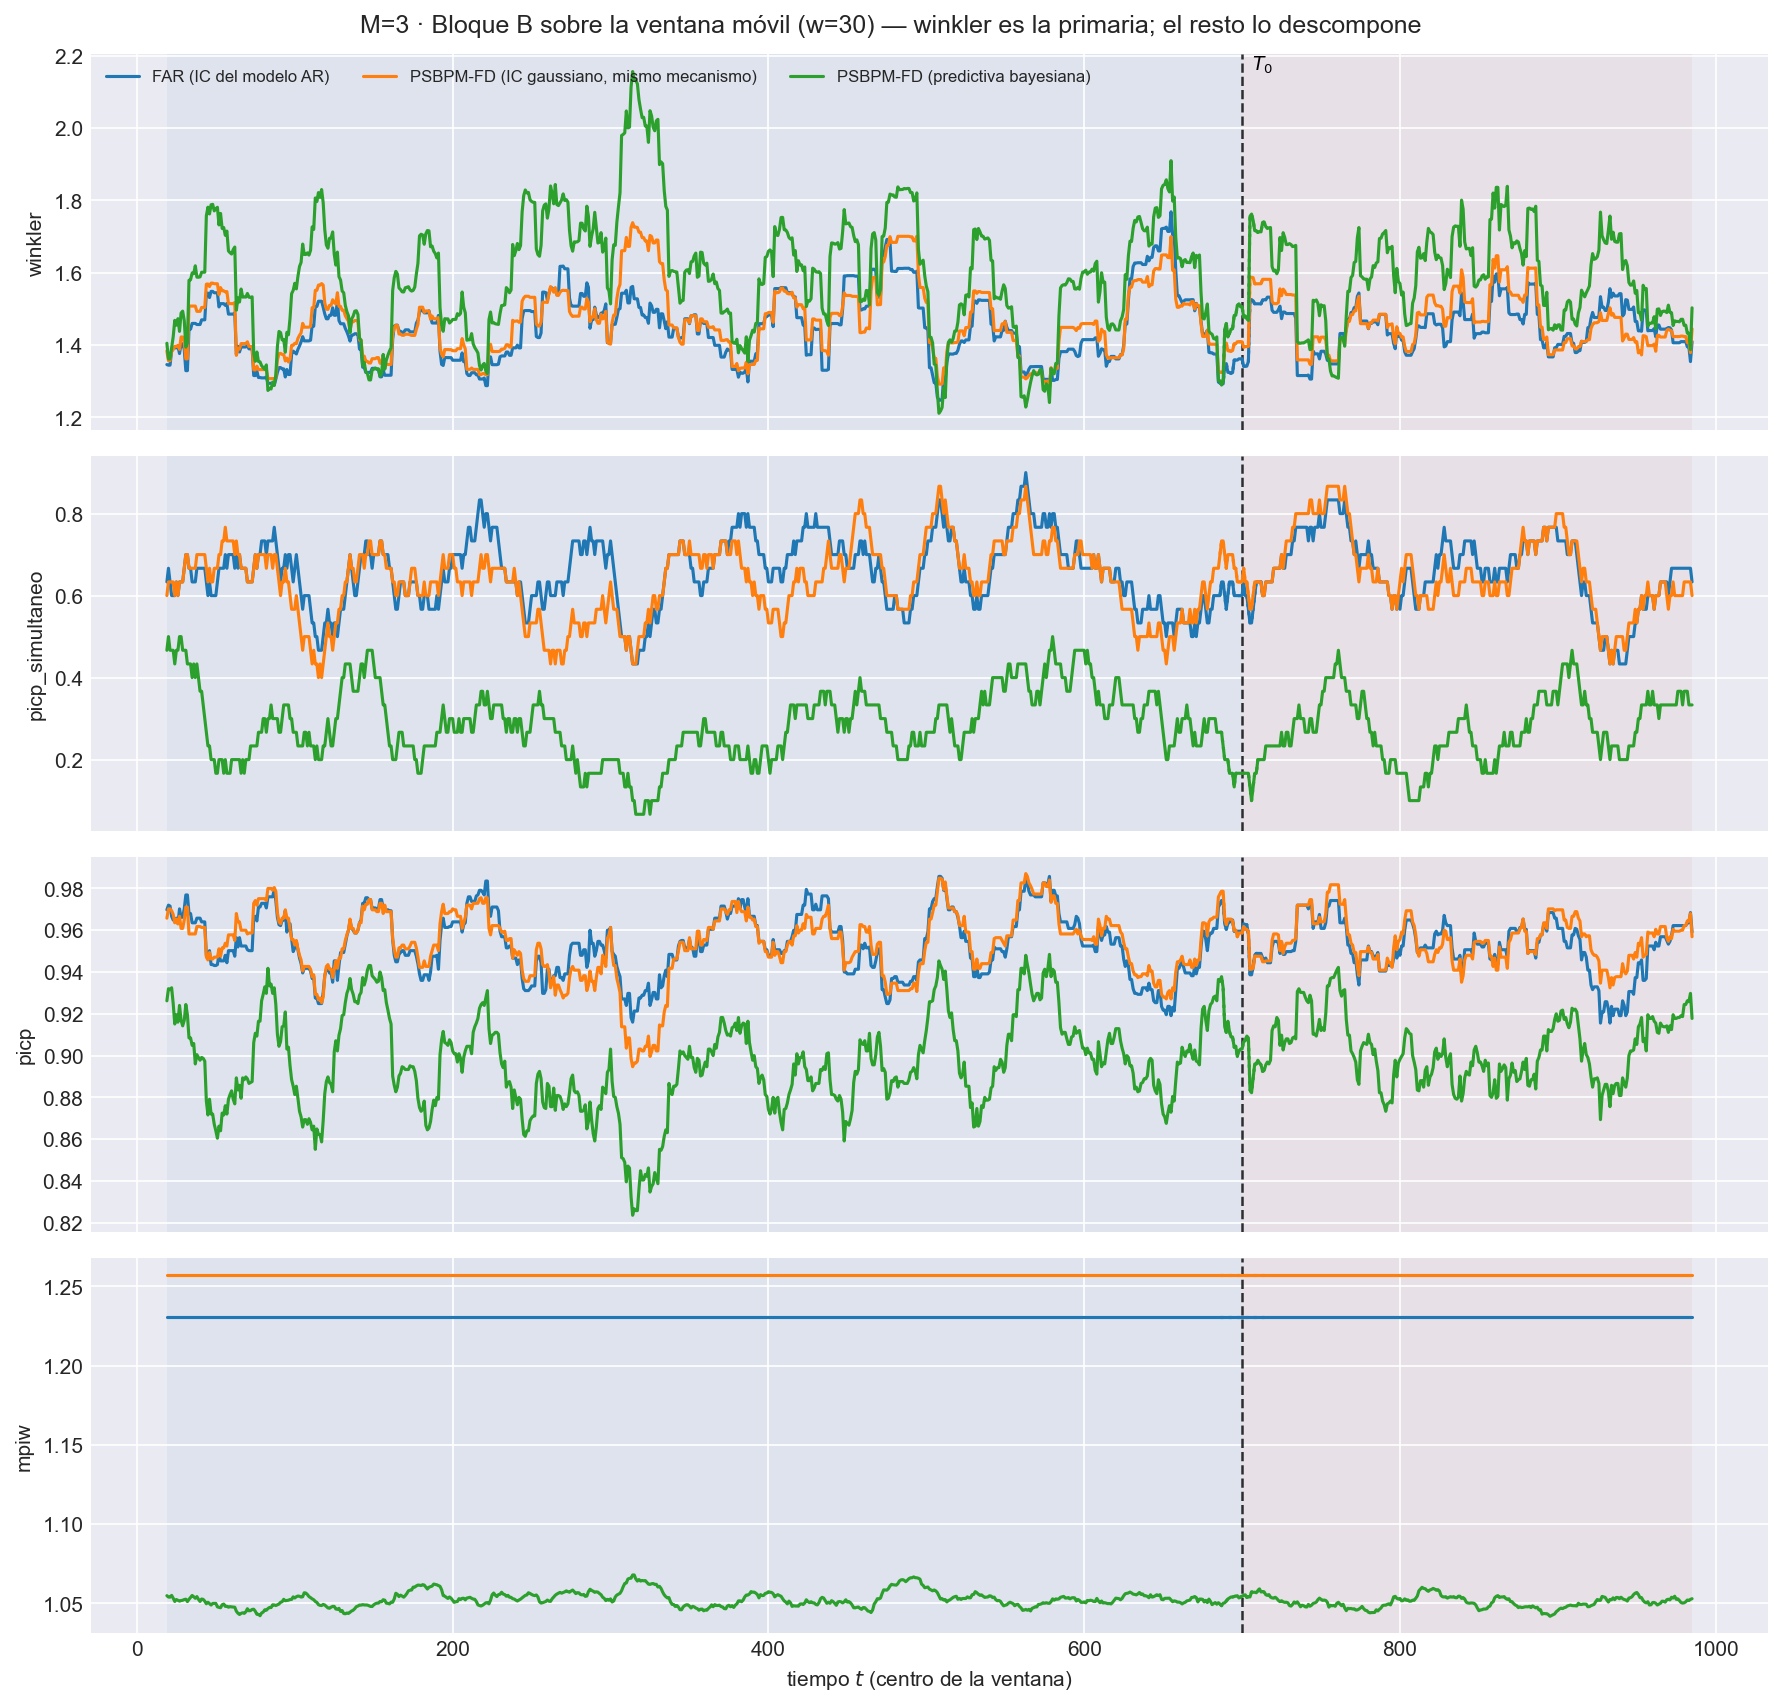

The table this chart was drawn from, first rows:
t_ini, t_fin, t_centro, bloque, n_ventana, cruza_T0, mise, rmse_f, mise_rel, mae_f, l2_medio, linf_max, linf_medio, q95_abs, razon_linf_l1, razon_agregacion, cobertura_puntual, ancho_medio, cobertura_simultanea, winkler, winkler_max_medio, winkler_max_glob, picp, mpiw
5, 34, 19, train, 30, False, 0.08462, 0.2909, 1.045, 0.2294, 0.2816, 0.9615, 0.6193, 0.5232, 2.784, 0.9679, 0.9698, 1.231, 0.6333, 1.346, 3.095, 14.32, 0.9698, 1.231
6, 35, 20, train, 30, False, 0.08393, 0.2897, 1.076, 0.2293, 0.2803, 0.9615, 0.6122, 0.5183, 2.753, 0.9674, 0.972, 1.231, 0.6667, 1.344, 3.071, 14.32, 0.972, 1.231
7, 36, 21, train, 30, False, 0.08552, 0.2924, 1.09, 0.2311, 0.2833, 0.9615, 0.6161, 0.5224, 2.75, 0.9686, 0.9716, 1.231, 0.6333, 1.344, 3.071, 14.32, 0.9716, 1.231
8, 37, 22, train, 30, False, 0.08908, 0.2985, 1.102, 0.2347, 0.2879, 1.07, 0.629, 0.5348, 2.76, 0.9646, 0.9667, 1.231, 0.6, 1.383, 3.54, 15.72, 0.9667, 1.231
9, 38, 23, train, 30, False, 0.09246, 0.3041, 1.102, 0.2402, 0.2927, 1.07, 0.6392, 0.541, 2.738, 0.9627, 0.9649, 1.231, 0.6, 1.392, 3.763, 15.72, 0.9649, 1.231
10, 39, 24, train, 30, False, 0.09338, 0.3056, 1.081, 0.2407, 0.2943, 1.07, 0.6435, 0.5447, 2.75, 0.9631, 0.9649, 1.231, 0.6, 1.392, 3.763, 15.72, 0.9649, 1.231
11, 40, 25, train, 30, False, 0.09294, 0.3049, 1.096, 0.2396, 0.2936, 1.07, 0.6412, 0.544, 2.75, 0.9632, 0.9658, 1.231, 0.6333, 1.392, 3.763, 15.72, 0.9658, 1.231
12, 41, 26, train, 30, False, 0.09539, 0.3089, 1.051, 0.2432, 0.2982, 1.07, 0.6508, 0.5539, 2.747, 0.9654, 0.9631, 1.231, 0.6, 1.397, 3.84, 15.72, 0.9631, 1.231
13, 42, 27, train, 30, False, 0.09215, 0.3036, 0.9873, 0.2391, 0.2933, 1.07, 0.646, 0.5488, 2.773, 0.966, 0.9702, 1.231, 0.6333, 1.376, 3.678, 15.72, 0.9702, 1.231
14, 43, 28, train, 30, False, 0.09275, 0.3046, 0.9234, 0.239, 0.294, 1.07, 0.6446, 0.5529, 2.769, 0.9654, 0.9662, 1.231, 0.6333, 1.403, 3.824, 15.72, 0.9662, 1.231
15, 44, 29, train, 30, False, 0.09343, 0.3057, 0.93, 0.2406, 0.2955, 1.07, 0.6426, 0.5536, 2.728, 0.9666, 0.9662, 1.231, 0.6333, 1.403, 3.824, 15.72, 0.9662, 1.231
16, 45, 30, train, 30, False, 0.09159, 0.3026, 0.9128, 0.2387, 0.2925, 1.07, 0.6319, 0.5445, 2.706, 0.9665, 0.9702, 1.231, 0.6667, 1.388, 3.62, 15.72, 0.9702, 1.231
17, 46, 31, train, 30, False, 0.08744, 0.2957, 0.8915, 0.2346, 0.2865, 1.07, 0.6159, 0.5293, 2.686, 0.9689, 0.9769, 1.231, 0.7, 1.329, 3.199, 15.72, 0.9769, 1.231
18, 47, 32, train, 30, False, 0.08949, 0.2991, 0.8848, 0.2376, 0.2901, 1.07, 0.6182, 0.5325, 2.661, 0.9696, 0.9769, 1.231, 0.7, 1.329, 3.199, 15.72, 0.9769, 1.231
19, 48, 33, train, 30, False, 0.09717, 0.3117, 0.8389, 0.2438, 0.2989, 1.501, 0.6492, 0.5556, 2.699, 0.9588, 0.968, 1.231, 0.6667, 1.444, 4.241, 32.93, 0.968, 1.231
20, 49, 34, train, 30, False, 0.0977, 0.3126, 0.8209, 0.2465, 0.2999, 1.501, 0.6498, 0.5542, 2.647, 0.9596, 0.968, 1.231, 0.6667, 1.444, 4.241, 32.93, 0.968, 1.231
21, 50, 35, train, 30, False, 0.09596, 0.3098, 0.8208, 0.2424, 0.2976, 1.501, 0.6575, 0.559, 2.699, 0.9606, 0.9636, 1.231, 0.6333, 1.46, 4.403, 32.93, 0.9636, 1.231
22, 51, 36, train, 30, False, 0.09509, 0.3084, 0.8405, 0.241, 0.2954, 1.501, 0.6497, 0.5545, 2.677, 0.9579, 0.9636, 1.231, 0.6333, 1.46, 4.403, 32.93, 0.9636, 1.231
23, 52, 37, train, 30, False, 0.09889, 0.3145, 0.8441, 0.247, 0.301, 1.501, 0.6528, 0.559, 2.649, 0.9571, 0.9636, 1.231, 0.6333, 1.46, 4.403, 32.93, 0.9636, 1.231
24, 53, 38, train, 30, False, 0.09888, 0.3145, 0.8449, 0.2482, 0.301, 1.501, 0.6484, 0.5546, 2.613, 0.9571, 0.9658, 1.231, 0.6667, 1.457, 4.328, 32.93, 0.9658, 1.231
25, 54, 39, train, 30, False, 0.09924, 0.315, 0.8271, 0.2492, 0.3016, 1.501, 0.6507, 0.5562, 2.613, 0.9573, 0.9658, 1.231, 0.6667, 1.457, 4.328, 32.93, 0.9658, 1.231
26, 55, 40, train, 30, False, 0.09951, 0.3154, 0.8237, 0.249, 0.3022, 1.501, 0.6571, 0.5611, 2.65, 0.958, 0.9658, 1.231, 0.6667, 1.457, 4.328, 32.93, 0.9658, 1.231
27, 56, 41, train, 30, False, 0.1001, 0.3164, 0.7955, 0.2491, 0.3031, 1.501, 0.6672, 0.5658, 2.693, 0.9582, 0.964, 1.231, 0.6667, 1.469, 4.608, 32.93, 0.964, 1.231
28, 57, 42, train, 30, False, 0.0986, 0.314, 0.7859, 0.2462, 0.2994, 1.501, 0.6651, 0.5571, 2.735, 0.9536, 0.964, 1.231, 0.6667, 1.469, 4.608, 32.93, 0.964, 1.231
29, 58, 43, train, 30, False, 0.09932, 0.3151, 0.784, 0.2478, 0.3012, 1.501, 0.6676, 0.5599, 2.725, 0.9558, 0.964, 1.231, 0.6667, 1.469, 4.608, 32.93, 0.964, 1.231
30, 59, 44, train, 30, False, 0.11, 0.3317, 0.824, 0.2618, 0.3156, 1.501, 0.6836, 0.5755, 2.667, 0.9515, 0.948, 1.231, 0.6333, 1.543, 4.89, 32.93, 0.948, 1.231
31, 60, 45, train, 30, False, 0.1125, 0.3355, 0.8185, 0.2648, 0.3195, 1.501, 0.6912, 0.583, 2.674, 0.9523, 0.9476, 1.231, 0.6, 1.543, 4.89, 32.93, 0.9476, 1.231
32, 61, 46, train, 30, False, 0.1103, 0.332, 0.8164, 0.2614, 0.3159, 1.501, 0.6813, 0.5782, 2.67, 0.9515, 0.9502, 1.231, 0.6333, 1.531, 4.657, 32.93, 0.9502, 1.231
33, 62, 47, train, 30, False, 0.1159, 0.3405, 0.8506, 0.2691, 0.3234, 1.501, 0.6971, 0.5882, 2.665, 0.9498, 0.9436, 1.231, 0.6, 1.548, 4.866, 32.93, 0.9436, 1.231
34, 63, 48, train, 30, False, 0.1157, 0.3402, 0.8569, 0.2685, 0.3227, 1.501, 0.6952, 0.5869, 2.661, 0.9486, 0.9436, 1.231, 0.6, 1.548, 4.866, 32.93, 0.9436, 1.231
35, 64, 49, train, 30, False, 0.117, 0.342, 0.8546, 0.2708, 0.3243, 1.501, 0.6866, 0.585, 2.62, 0.9482, 0.9431, 1.231, 0.6, 1.544, 4.649, 32.93, 0.9431, 1.231
36, 65, 50, train, 30, False, 0.1182, 0.3437, 0.8574, 0.2731, 0.3264, 1.501, 0.6911, 0.5888, 2.618, 0.9497, 0.9431, 1.231, 0.6, 1.544, 4.649, 32.93, 0.9431, 1.231
37, 66, 51, train, 30, False, 0.1179, 0.3433, 0.8586, 0.2737, 0.3259, 1.501, 0.6921, 0.5892, 2.617, 0.9494, 0.9436, 1.231, 0.6333, 1.544, 4.649, 32.93, 0.9436, 1.231
38, 67, 52, train, 30, False, 0.1122, 0.335, 0.8553, 0.2671, 0.3173, 1.501, 0.6655, 0.5682, 2.573, 0.947, 0.9484, 1.231, 0.6667, 1.505, 4.18, 32.93, 0.9484, 1.231
39, 68, 53, train, 30, False, 0.1118, 0.3344, 0.8814, 0.2653, 0.3168, 1.501, 0.6592, 0.5695, 2.568, 0.9473, 0.9453, 1.231, 0.6667, 1.514, 4.112, 32.93, 0.9453, 1.231
40, 69, 54, train, 30, False, 0.1114, 0.3337, 0.8678, 0.266, 0.3161, 1.501, 0.6582, 0.5638, 2.558, 0.947, 0.9453, 1.231, 0.6667, 1.514, 4.112, 32.93, 0.9453, 1.231
41, 70, 55, train, 30, False, 0.1101, 0.3318, 0.8494, 0.2648, 0.3138, 1.501, 0.6591, 0.5597, 2.574, 0.9459, 0.9453, 1.231, 0.6667, 1.514, 4.112, 32.93, 0.9453, 1.231
42, 71, 56, train, 30, False, 0.1068, 0.3269, 0.8463, 0.2589, 0.307, 1.501, 0.6449, 0.5452, 2.597, 0.9392, 0.948, 1.231, 0.7, 1.51, 4.035, 32.93, 0.948, 1.231
43, 72, 57, train, 30, False, 0.1084, 0.3292, 0.8656, 0.2603, 0.3096, 1.501, 0.6494, 0.5505, 2.597, 0.9404, 0.9444, 1.231, 0.6667, 1.515, 4.115, 32.93, 0.9444, 1.231
44, 73, 58, train, 30, False, 0.1054, 0.3246, 0.8895, 0.2563, 0.305, 1.501, 0.6447, 0.5437, 2.626, 0.9396, 0.9502, 1.231, 0.7, 1.485, 3.89, 32.93, 0.9502, 1.231
45, 74, 59, train, 30, False, 0.1052, 0.3243, 0.8768, 0.2558, 0.3046, 1.501, 0.6398, 0.5412, 2.609, 0.9393, 0.9502, 1.231, 0.7, 1.485, 3.89, 32.93, 0.9502, 1.231
46, 75, 60, train, 30, False, 0.1037, 0.322, 0.8621, 0.2527, 0.3011, 1.501, 0.6325, 0.5351, 2.61, 0.9352, 0.9502, 1.231, 0.7, 1.485, 3.89, 32.93, 0.9502, 1.231
47, 76, 61, train, 30, False, 0.1051, 0.3241, 0.8627, 0.2544, 0.3035, 1.501, 0.6409, 0.541, 2.627, 0.9364, 0.9502, 1.231, 0.7, 1.485, 3.89, 32.93, 0.9502, 1.231
48, 77, 62, train, 30, False, 0.1057, 0.3251, 0.8637, 0.2552, 0.3044, 1.501, 0.6416, 0.5436, 2.624, 0.9363, 0.9476, 1.231, 0.6667, 1.489, 3.941, 32.93, 0.9476, 1.231
49, 78, 63, train, 30, False, 0.09632, 0.3103, 0.8939, 0.2464, 0.2922, 1.046, 0.6089, 0.5137, 2.614, 0.9415, 0.9564, 1.231, 0.7, 1.374, 2.898, 10.13, 0.9564, 1.231
50, 79, 64, train, 30, False, 0.09888, 0.3145, 0.9493, 0.2499, 0.2961, 1.046, 0.6157, 0.5209, 2.604, 0.9417, 0.952, 1.231, 0.6667, 1.397, 3.133, 10.13, 0.952, 1.231
51, 80, 65, train, 30, False, 0.09739, 0.3121, 0.9298, 0.2477, 0.2936, 1.046, 0.6119, 0.5128, 2.62, 0.9407, 0.9564, 1.231, 0.7, 1.381, 2.97, 10.13, 0.9564, 1.231
52, 81, 66, train, 30, False, 0.1005, 0.317, 0.9364, 0.2511, 0.2996, 1.046, 0.625, 0.5272, 2.637, 0.945, 0.9524, 1.231, 0.6667, 1.395, 3.129, 10.13, 0.9524, 1.231
53, 82, 67, train, 30, False, 0.09532, 0.3087, 0.9147, 0.2422, 0.2907, 1.046, 0.615, 0.5165, 2.663, 0.9415, 0.9524, 1.231, 0.6667, 1.395, 3.129, 10.13, 0.9524, 1.231
54, 83, 68, train, 30, False, 0.09525, 0.3086, 0.905, 0.2415, 0.2906, 1.046, 0.613, 0.5153, 2.663, 0.9414, 0.9524, 1.231, 0.6667, 1.395, 3.129, 10.13, 0.9524, 1.231
55, 84, 69, train, 30, False, 0.09308, 0.3051, 0.9054, 0.237, 0.2856, 1.046, 0.6032, 0.5073, 2.67, 0.9362, 0.9524, 1.231, 0.6667, 1.395, 3.129, 10.13, 0.9524, 1.231
56, 85, 70, train, 30, False, 0.09413, 0.3068, 0.9063, 0.2385, 0.2876, 1.046, 0.6097, 0.5103, 2.677, 0.9375, 0.9507, 1.231, 0.6333, 1.398, 3.227, 10.13, 0.9507, 1.231
57, 86, 71, train, 30, False, 0.09404, 0.3067, 0.9211, 0.2389, 0.2875, 0.9898, 0.5985, 0.5069, 2.623, 0.9375, 0.9502, 1.231, 0.6333, 1.389, 3, 10.13, 0.9502, 1.231
58, 87, 72, train, 30, False, 0.09475, 0.3078, 0.9261, 0.2405, 0.2895, 0.9898, 0.5996, 0.5125, 2.594, 0.9406, 0.9502, 1.231, 0.6333, 1.389, 3, 10.13, 0.9502, 1.231
59, 88, 73, train, 30, False, 0.09516, 0.3085, 0.9438, 0.2409, 0.2904, 0.9898, 0.6015, 0.5152, 2.598, 0.9414, 0.9502, 1.231, 0.6333, 1.389, 3, 10.13, 0.9502, 1.231
60, 89, 74, train, 30, False, 0.08607, 0.2934, 0.9248, 0.2302, 0.2798, 0.9898, 0.5921, 0.5065, 2.634, 0.9537, 0.9662, 1.231, 0.6667, 1.315, 2.718, 8.695, 0.9662, 1.231
61, 90, 75, train, 30, False, 0.0836, 0.2891, 0.9127, 0.2273, 0.276, 0.9898, 0.589, 0.5023, 2.647, 0.9547, 0.9667, 1.231, 0.7, 1.315, 2.718, 8.695, 0.9667, 1.231
62, 91, 76, train, 30, False, 0.08474, 0.2911, 0.9125, 0.2284, 0.2779, 1.106, 0.6073, 0.5082, 2.708, 0.9548, 0.9644, 1.231, 0.6667, 1.327, 3.081, 12.55, 0.9644, 1.231
63, 92, 77, train, 30, False, 0.07798, 0.2792, 0.8663, 0.2193, 0.2682, 1.106, 0.5846, 0.4925, 2.694, 0.9603, 0.9711, 1.231, 0.7, 1.31, 2.872, 12.55, 0.9711, 1.231
64, 93, 78, train, 30, False, 0.07881, 0.2807, 0.8619, 0.2215, 0.2706, 1.106, 0.589, 0.4967, 2.688, 0.9638, 0.9711, 1.231, 0.7, 1.31, 2.872, 12.55, 0.9711, 1.231
... 2,841 more rows
